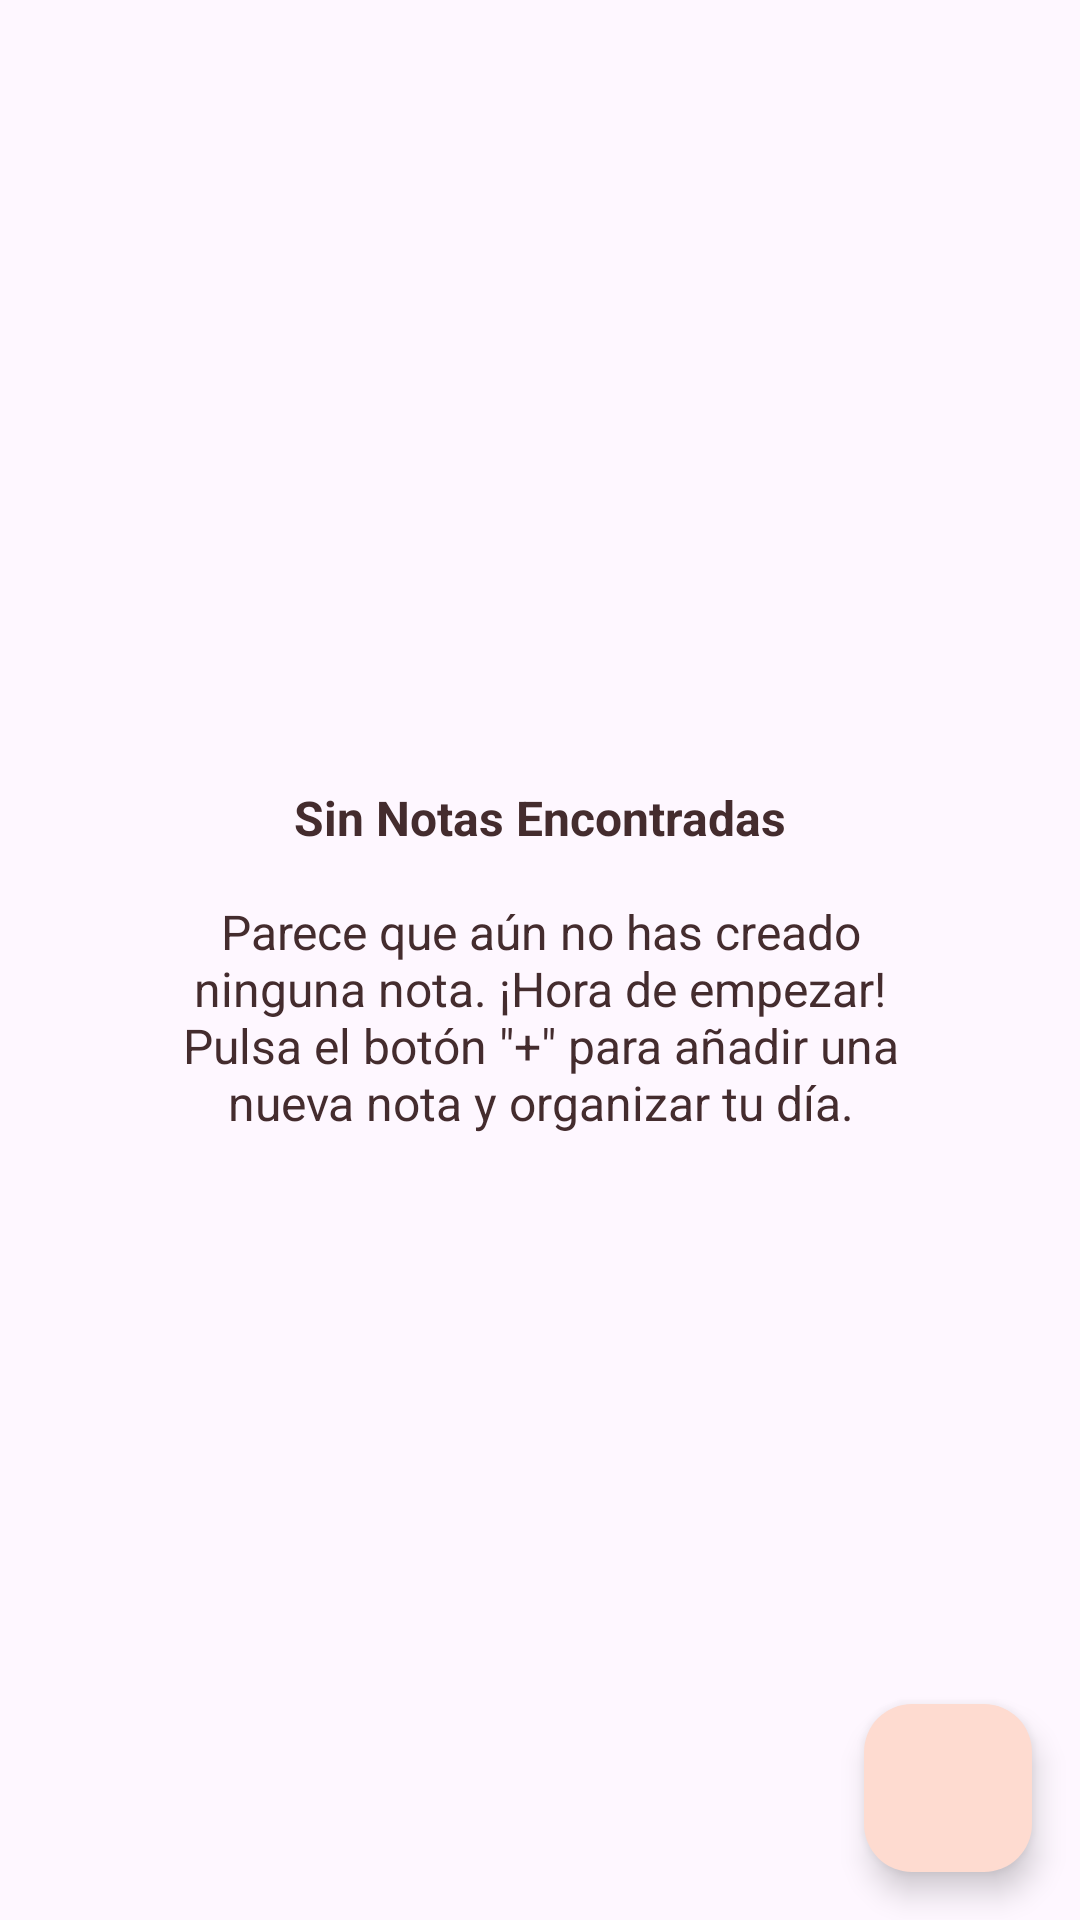

Produce the Android XML layout that renders to this screen, including the resource entries it uses.
<!-- AndroidManifest.xml: application theme Theme.RemindNotes -->
<!-- res/layout/fragment_notes.xml -->
<?xml version="1.0" encoding="utf-8"?>
<androidx.constraintlayout.widget.ConstraintLayout xmlns:android="http://schemas.android.com/apk/res/android"
    xmlns:app="http://schemas.android.com/apk/res-auto"
    xmlns:tools="http://schemas.android.com/tools"
    android:layout_width="match_parent"
    android:layout_height="match_parent"
    tools:context=".ui.notes.NotesFragment">

    <androidx.constraintlayout.widget.Guideline
        android:id="@+id/glMarginStart"
        android:layout_width="wrap_content"
        android:layout_height="wrap_content"
        android:orientation="vertical"
        app:layout_constraintGuide_begin="16dp"/>

    <androidx.constraintlayout.widget.Guideline
        android:id="@+id/glMarginEnd"
        android:layout_width="wrap_content"
        android:layout_height="wrap_content"
        android:orientation="vertical"
        app:layout_constraintGuide_end="16dp"/>

    <TextView
        android:id="@+id/tvNoteNoData"
        style="@style/TextBody2"
        android:layout_width="0dp"
        android:layout_height="wrap_content"
        android:text="@string/tvNoteNoDataText"
        android:gravity="center"
        android:layout_marginHorizontal="32dp"
        app:layout_constraintBottom_toBottomOf="@+id/rvListNotes"
        app:layout_constraintEnd_toStartOf="@+id/glMarginEnd"
        app:layout_constraintStart_toStartOf="@+id/glMarginStart"
        app:layout_constraintTop_toTopOf="@+id/rvListNotes" />

    <androidx.recyclerview.widget.RecyclerView
        android:id="@+id/rvListNotes"
        android:layout_width="0dp"
        android:layout_height="0dp"
        app:layout_constraintBottom_toBottomOf="parent"
        app:layout_constraintEnd_toStartOf="@+id/glMarginEnd"
        app:layout_constraintStart_toStartOf="@+id/glMarginStart"
        app:layout_constraintTop_toTopOf="parent" />

    <com.google.android.material.floatingactionbutton.FloatingActionButton
        android:id="@+id/floatingActionButton"
        android:layout_width="wrap_content"
        android:layout_height="wrap_content"
        android:layout_marginBottom="16dp"
        android:src="@drawable/baseline_note_add_24"
        android:contentDescription="@string/app_name"
        app:backgroundTint="@color/primary"
        app:tint="@color/accent"
        app:layout_constraintBottom_toBottomOf="parent"
        app:layout_constraintEnd_toStartOf="@+id/glMarginEnd" />
</androidx.constraintlayout.widget.ConstraintLayout>
<!-- resources referenced by this layout -->
<resources>
  <color name="accent">#442C2E</color>
  <color name="primary">#FEDBD0</color>
  <string name="tvNoteNoDataText"><b>Sin Notas Encontradas</b>\n\nParece que aún no has creado ninguna nota. ¡Hora de empezar! Pulsa el botón \"+\" para añadir una nueva nota y organizar tu día.</string>
  <style name="TextBody2" parent="TextStyle">
          <item name="android:textSize">16sp</item>
      </style>
  <style name="Theme.RemindNotes" parent="Base.Theme.RemindNotes" />
  <style name="TextStyle">
          <item name="android:textColor">@color/accent</item>
      </style>
  <style name="Base.Theme.RemindNotes" parent="Theme.Material3.DayNight.NoActionBar">
          
          <item name="colorPrimary">@color/primary</item>
          <item name="colorPrimaryVariant">@color/primaryDark</item>
          <item name="colorOnPrimary">@color/white</item>
          
          <item name="colorSecondary">@color/secondary</item>
          <item name="colorSecondaryVariant">@color/secondaryDark</item>
          <item name="colorOnSecondary">@color/black</item>
          
          <item name="android:statusBarColor">?attr/colorPrimaryVariant</item>
      </style>
  <color name="primaryDark">#EFD7D5</color>
  <color name="white">#FFFFFFFF</color>
  <color name="secondary">#FEEAE6</color>
  <color name="secondaryDark">#FCB4A7</color>
  <color name="black">#FF000000</color>
</resources>
